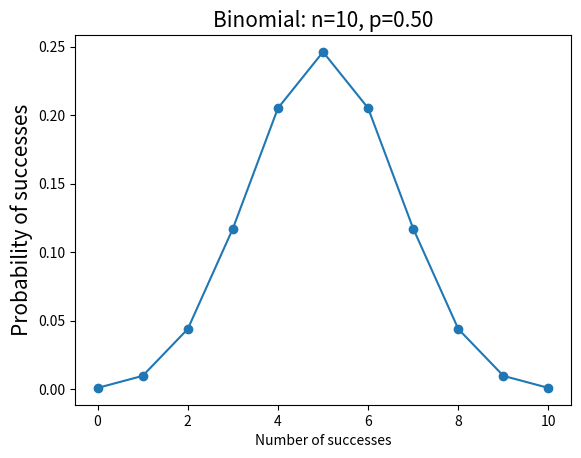

The matplotlib source for this figure:
# coding=utf-8
from scipy.stats import binom
import numpy as np
import matplotlib.pyplot as plt

n, p = 10, 0.5 # 进行10次试验，每次成功概率0.5
rv = binom(n, p)
# pmf:Probability mass function, 质量函数
print(rv.pmf(0)) # 表示成功0次的概率
k = np.arange(0, n+1)
print(rv.pmf(k)) # k是一个数组，打印出成功对应次数的概率

# 使用matplotlib绘制出概率分布
plt.plot(k, rv.pmf(k), 'o-')
plt.title('Binomial: n=%i, p=%.2f' % (n,p), fontsize=15)
plt.xlabel('Number of successes')
plt.ylabel('Probability of successes', fontsize=15)
plt.show()
